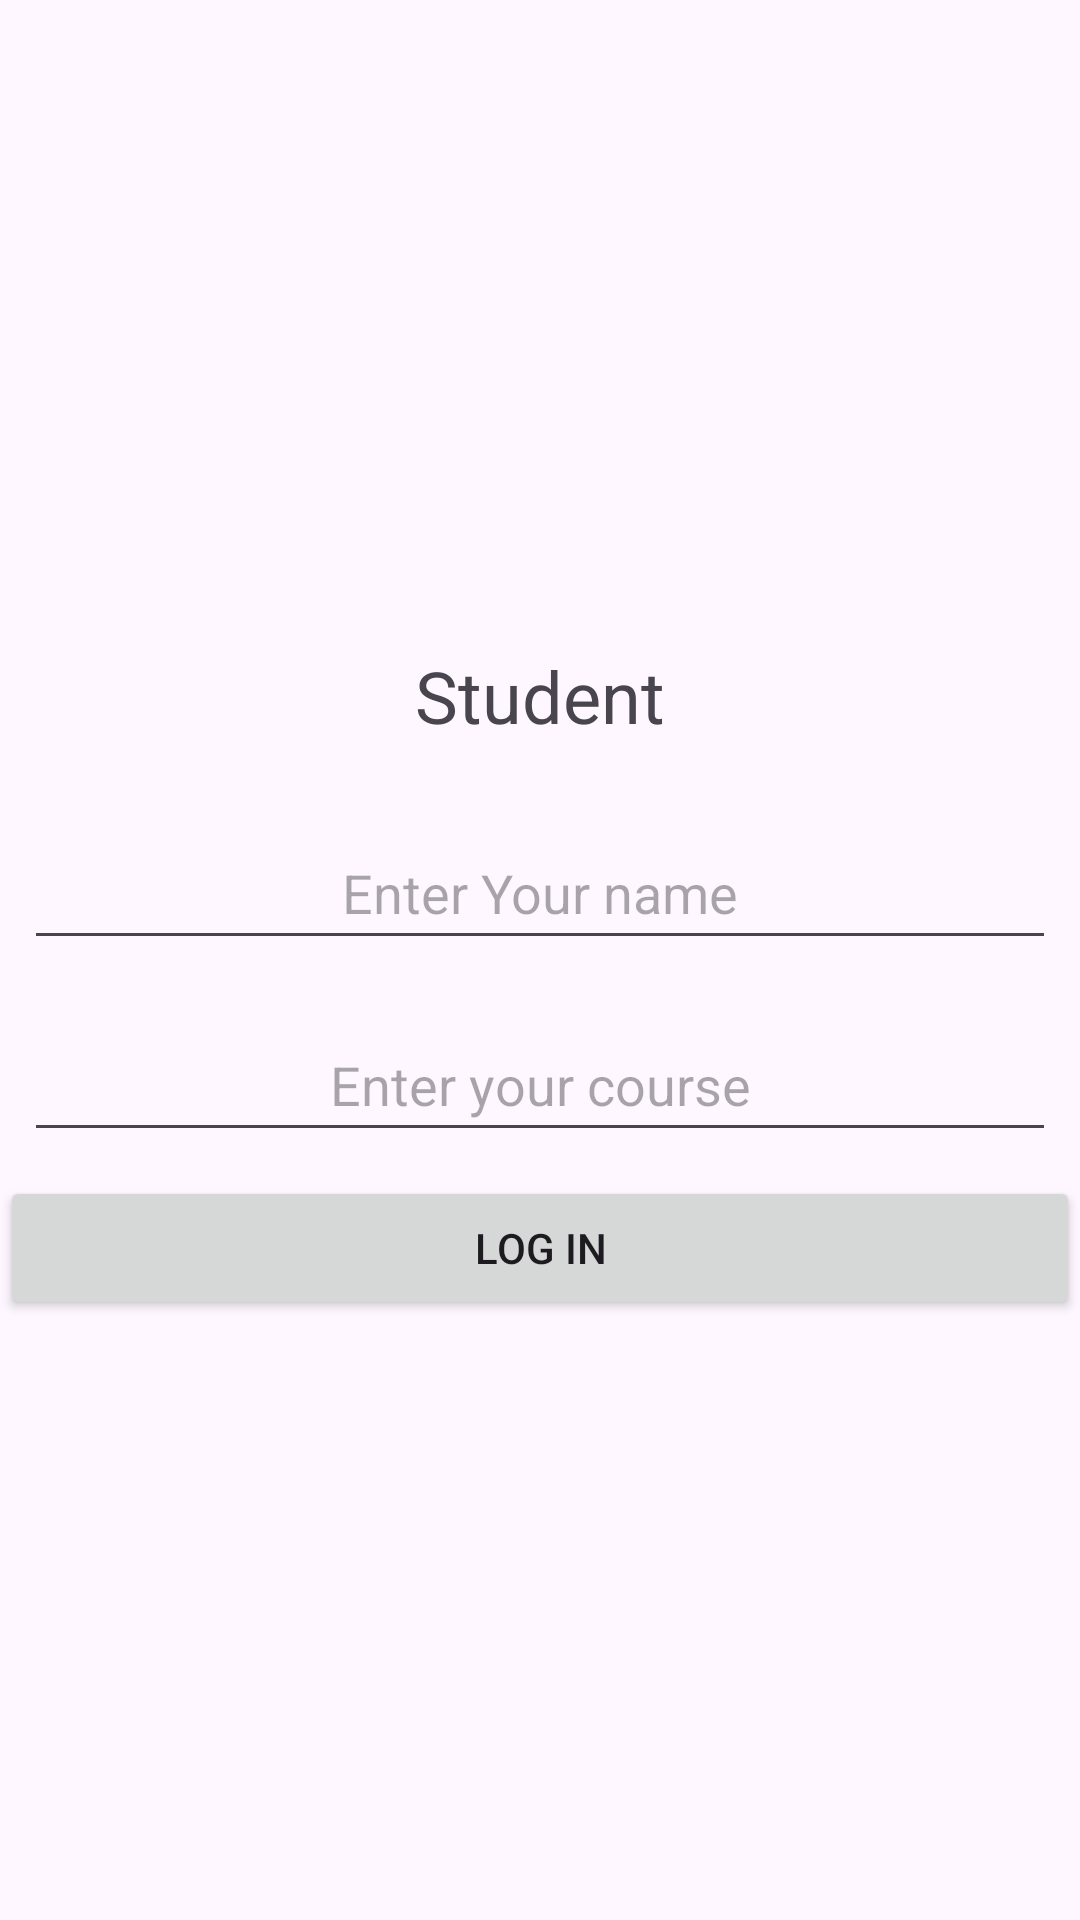

Android layout source for this screen:
<!-- AndroidManifest.xml: application theme Theme.Laravel_crud -->
<!-- res/layout/activity_student_log.xml -->
<?xml version="1.0" encoding="utf-8"?>
<LinearLayout
    xmlns:android="http://schemas.android.com/apk/res/android"
    xmlns:tools="http://schemas.android.com/tools"
    android:layout_width="match_parent"
    android:layout_height="match_parent"
    android:gravity="center"
    android:orientation="vertical"
    tools:context=".StudentActivity">

    
    <TextView
        android:id="@+id/textView"
        android:layout_width="wrap_content"
        android:layout_height="wrap_content"
        android:text="Student"
        android:textSize="24sp"
        android:layout_gravity="center"
        android:layout_marginTop="16dp"
        android:layout_marginBottom="16dp"/>

    

    <EditText
        android:id="@+id/name"
        android:layout_width="match_parent"
        android:layout_height="wrap_content"
        android:layout_margin="8dp"
        android:gravity="center"
        android:hint="Enter Your name"
        android:minHeight="48dp" />

    <EditText
        android:id="@+id/age"
        android:layout_width="match_parent"
        android:gravity="center"
        android:layout_height="wrap_content"
        android:hint="Enter your course"
        android:minHeight="48dp"
        android:layout_margin="8dp"/>

    <Button
        android:id="@+id/button"
        android:layout_width="match_parent"
        android:layout_height="wrap_content"
        android:text="LOG IN" />
</LinearLayout>
<!-- resources referenced by this layout -->
<resources>
  <style name="Theme.Laravel_crud" parent="Base.Theme.Laravel_crud" />
  <style name="Base.Theme.Laravel_crud" parent="Theme.Material3.DayNight.NoActionBar">
          
          
      </style>
</resources>
